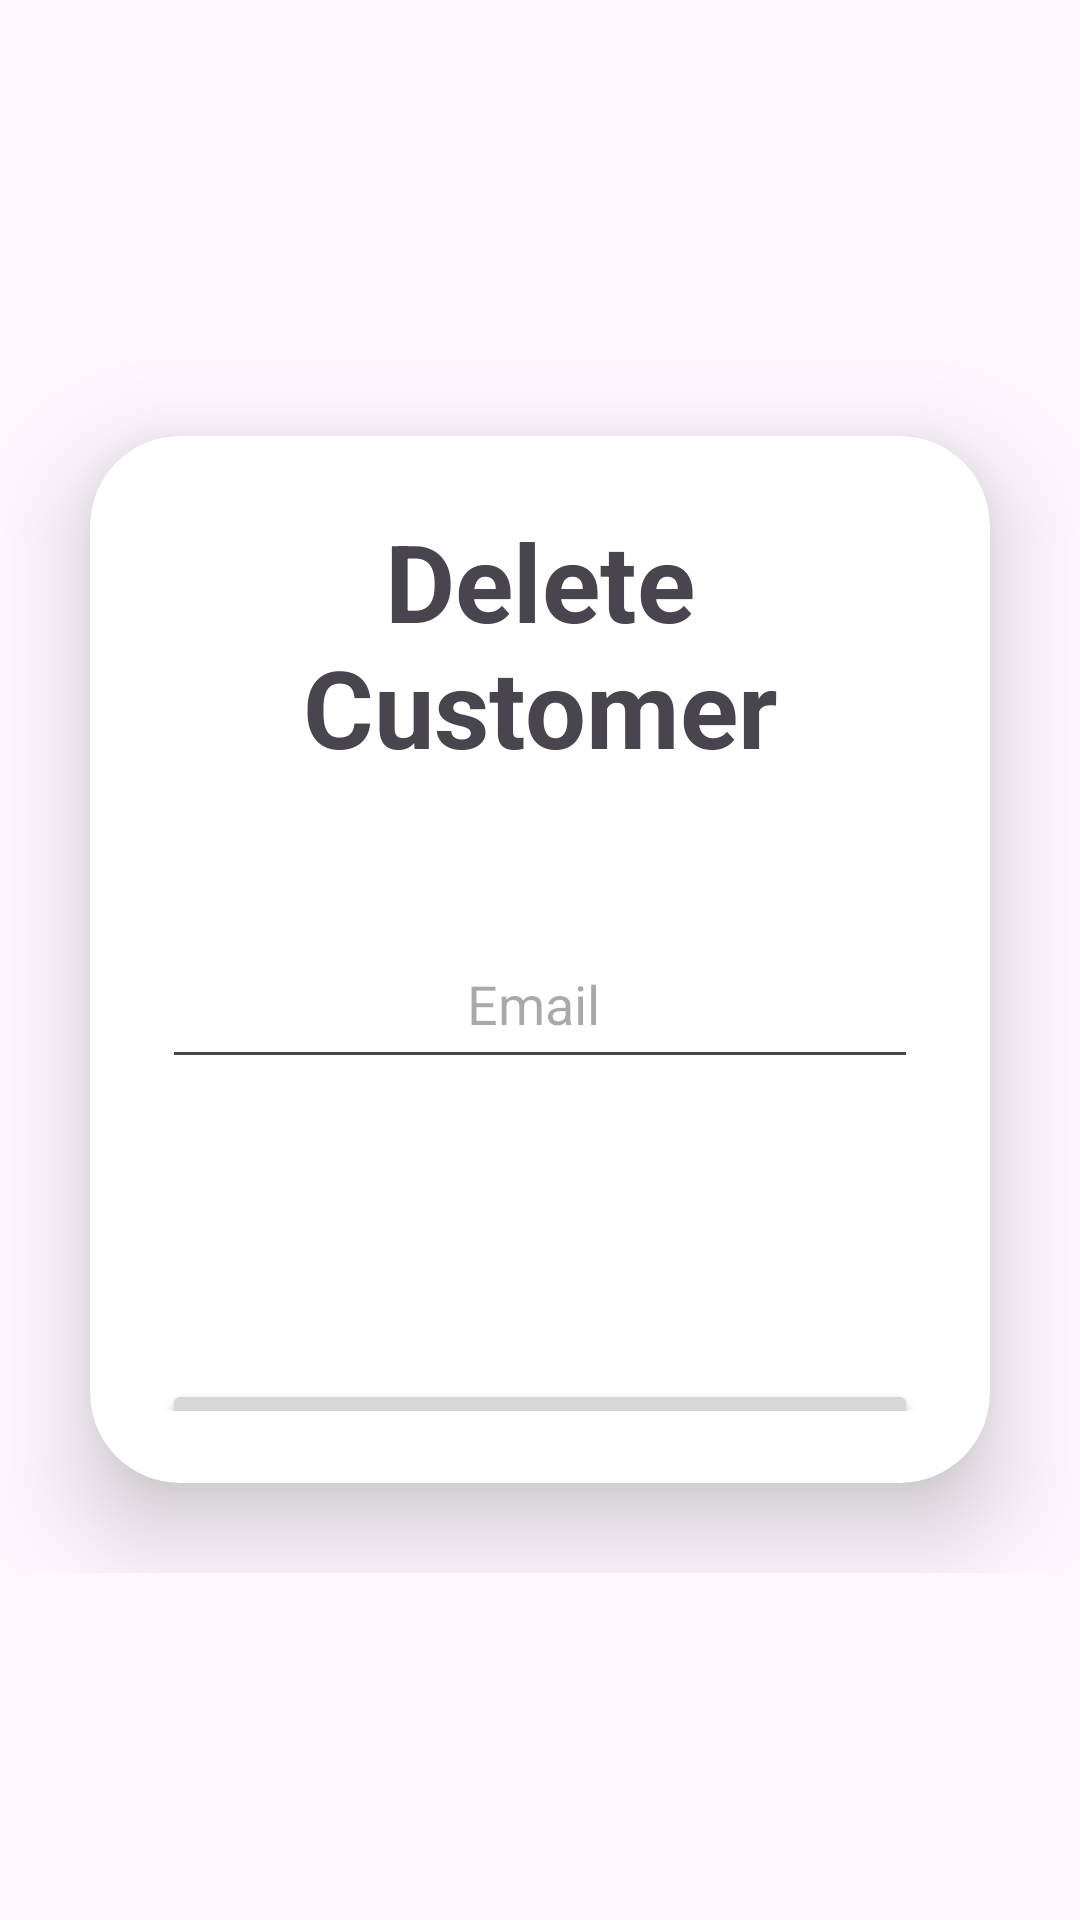

Produce the Android XML layout that renders to this screen, including the resource entries it uses.
<!-- AndroidManifest.xml: application theme Theme.AndroidCarProject -->
<!-- res/layout/fragment_delete_customer.xml -->
<?xml version="1.0" encoding="utf-8"?>
    <ScrollView
        xmlns:android="http://schemas.android.com/apk/res/android"
        xmlns:app="http://schemas.android.com/apk/res-auto"
        xmlns:tools="http://schemas.android.com/tools"
        android:layout_width="match_parent"
        android:layout_height="match_parent">
        <LinearLayout
            android:layout_width="match_parent"
            android:layout_height="match_parent"
            android:orientation="vertical"
            android:layout_gravity="center_vertical"
            android:gravity="center"
            tools:context=".ui.deletecustomer.DeleteCustomerFragment">


            <androidx.cardview.widget.CardView
                android:layout_width="match_parent"
                android:layout_height="wrap_content"
                android:layout_gravity="center"
                android:layout_margin="30dp"

                app:cardCornerRadius="30dp"
                app:cardElevation="20dp">

                <LinearLayout
                    android:layout_width="match_parent"
                    android:layout_height="349dp"
                    android:layout_gravity="center"
                    android:orientation="vertical"
                    android:padding="24dp">

                    <TextView
                        android:layout_width="match_parent"
                        android:layout_height="wrap_content"
                        android:text="Delete Customer"
                        android:paddingBottom="50dp"
                        android:textAlignment="center"
                        android:textSize="36sp"
                        android:textStyle="bold" />


                    <EditText
                        android:id="@+id/emailEditText"
                        android:layout_width="match_parent"
                        android:layout_height="50dp"

                        android:gravity="center"
                        android:layout_marginTop="0dp"
                        android:drawablePadding="8dp"
                        android:hint="Email "

                        android:padding="8dp"
                        android:textColor="@color/black" />


                    <Button

                        android:id="@+id/deleteButton"
                        android:layout_width="match_parent"
                        android:layout_height="60dp"
                        android:text="Delete"
                        android:layout_marginTop="100dp"
                        android:textSize="18sp"
                        app:cornerRadius="20dp" />


                </LinearLayout>

            </androidx.cardview.widget.CardView>

        </LinearLayout>
    </ScrollView>
<!-- resources referenced by this layout -->
<resources>
  <style name="Theme.AndroidCarProject" parent="Base.Theme.AndroidCarProject" />
  <style name="Base.Theme.AndroidCarProject" parent="Theme.Material3.DayNight.NoActionBar" />
  <!-- not gathered from this repository: default colours our renderer supplied (Android Studio template values) -->
  <color name="black">#FF000000</color>
</resources>
